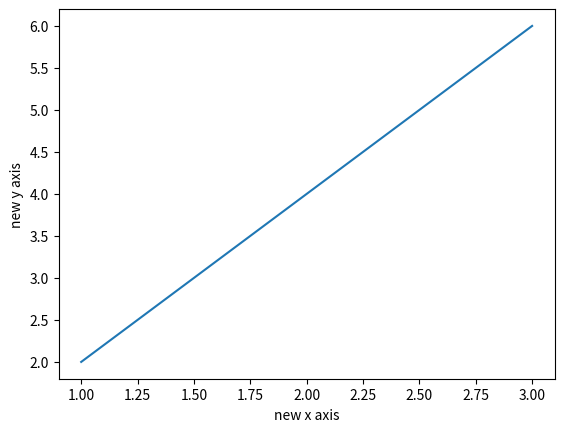

Write Python code to recreate this figure.
# Scatter Plot sample
import matplotlib.pyplot as plt
import numpy
x = numpy.array([1,2,3])
y = numpy.array([2,4,6])
plt.plot(x,y)
#plt.scatter(x,y)
plt.xlabel('new x axis')
plt.ylabel('new y axis')
plt.show()
